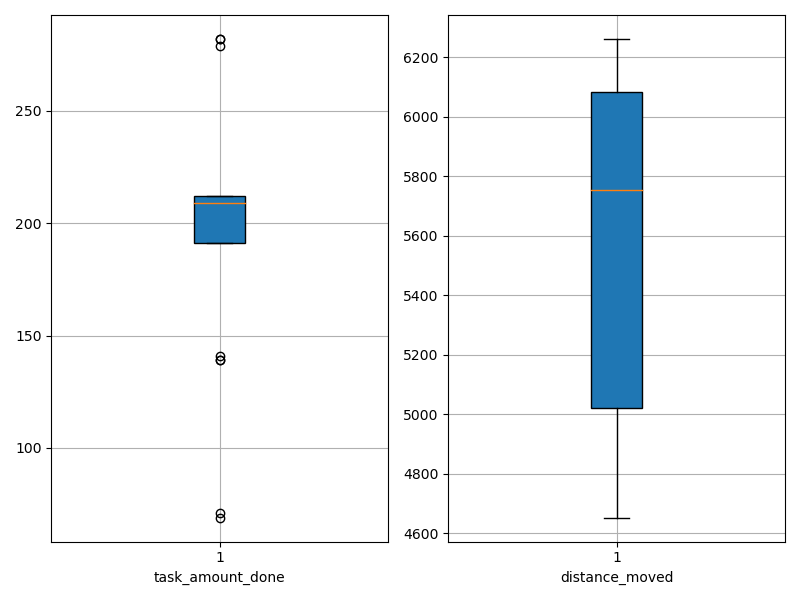

Source data for this figure (header and first rows):
agent_id, task_amount_done, distance_moved
0, 282.0, 6023
1, 212.0, 5731
2, 139.0, 4700
3, 141.0, 4726
4, 212.0, 6261
5, 282.0, 6077
6, 210.0, 5774
7, 210.0, 4653
8, 71.0, 4925
9, 210.0, 5643
10, 212.0, 5788
11, 69.0, 4872
12, 209.0, 5697
13, 209.0, 6098
14, 208.0, 6021
15, 209.0, 6122
16, 208.0, 5586
17, 279.0, 5055
18, 209.0, 6177
19, 139.0, 6167
